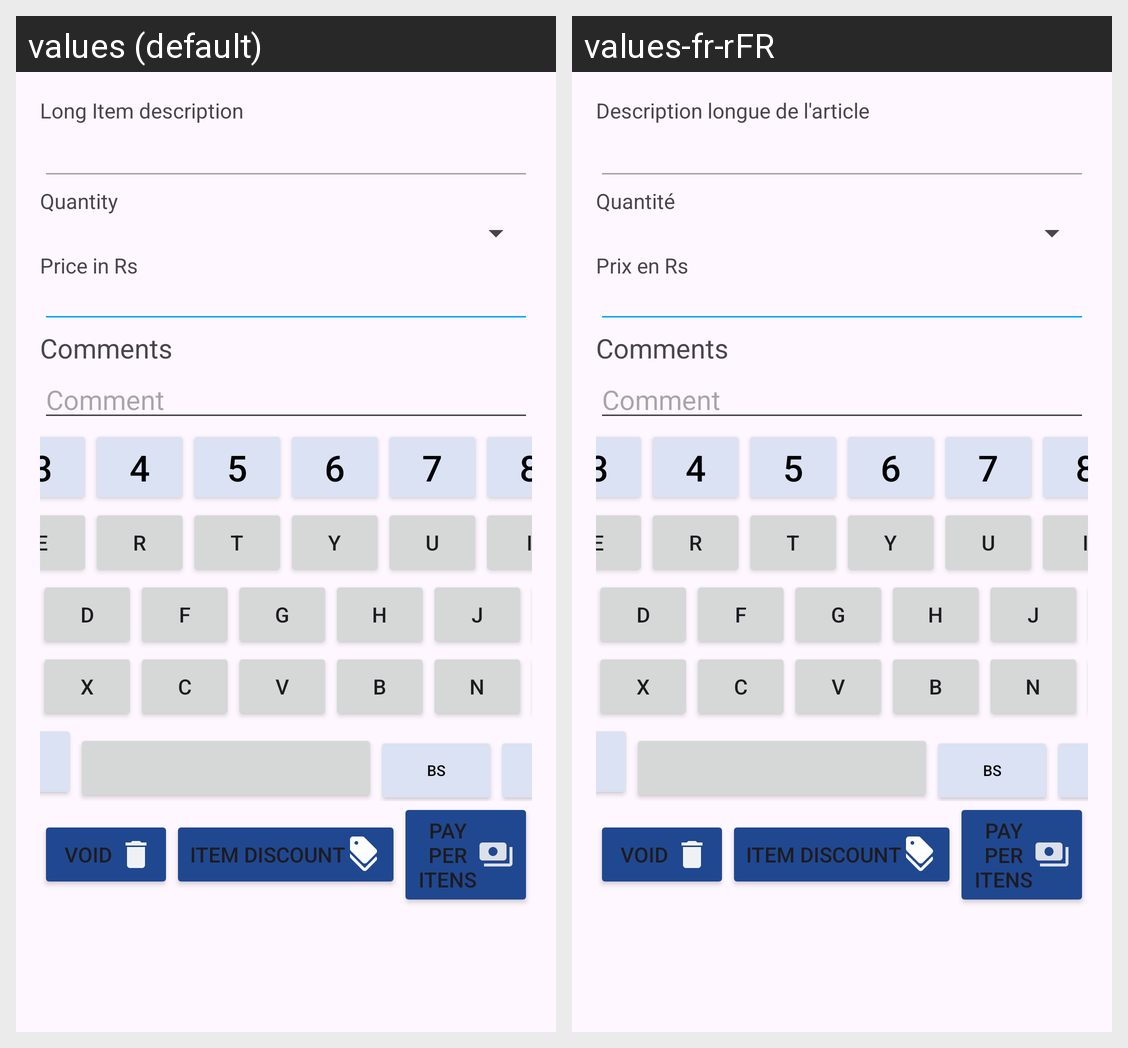

For this localized Android screen grid, give each drawn string resource with its value in every locale shown.
Android screen res/layout/dialog_modify_item.xml rendered under 2 locales, left to right: values (default), values-fr-rFR. Device: Nexus 5 (rendered at 1080×1920; each locale shown at half size, 540×960, under a caption strip naming it); theme Theme.AccessaPOS.
Strings drawn on this screen, with the default value and each locale's value (text and hints the layout hard-codes, and strings that could not be matched under every locale, appear in the picture but are not listed):

LongDesc
  values: Long Item description
  values-fr-rFR: Description longue de l'article

quantity
  values: Quantity
  values-fr-rFR: Quantité

price
  values: Price in Rs
  values-fr-rFR: Prix en Rs

point
  values: .
  values-fr-rFR: .

CL
  values: CL/
  values-fr-rFR: CL/
